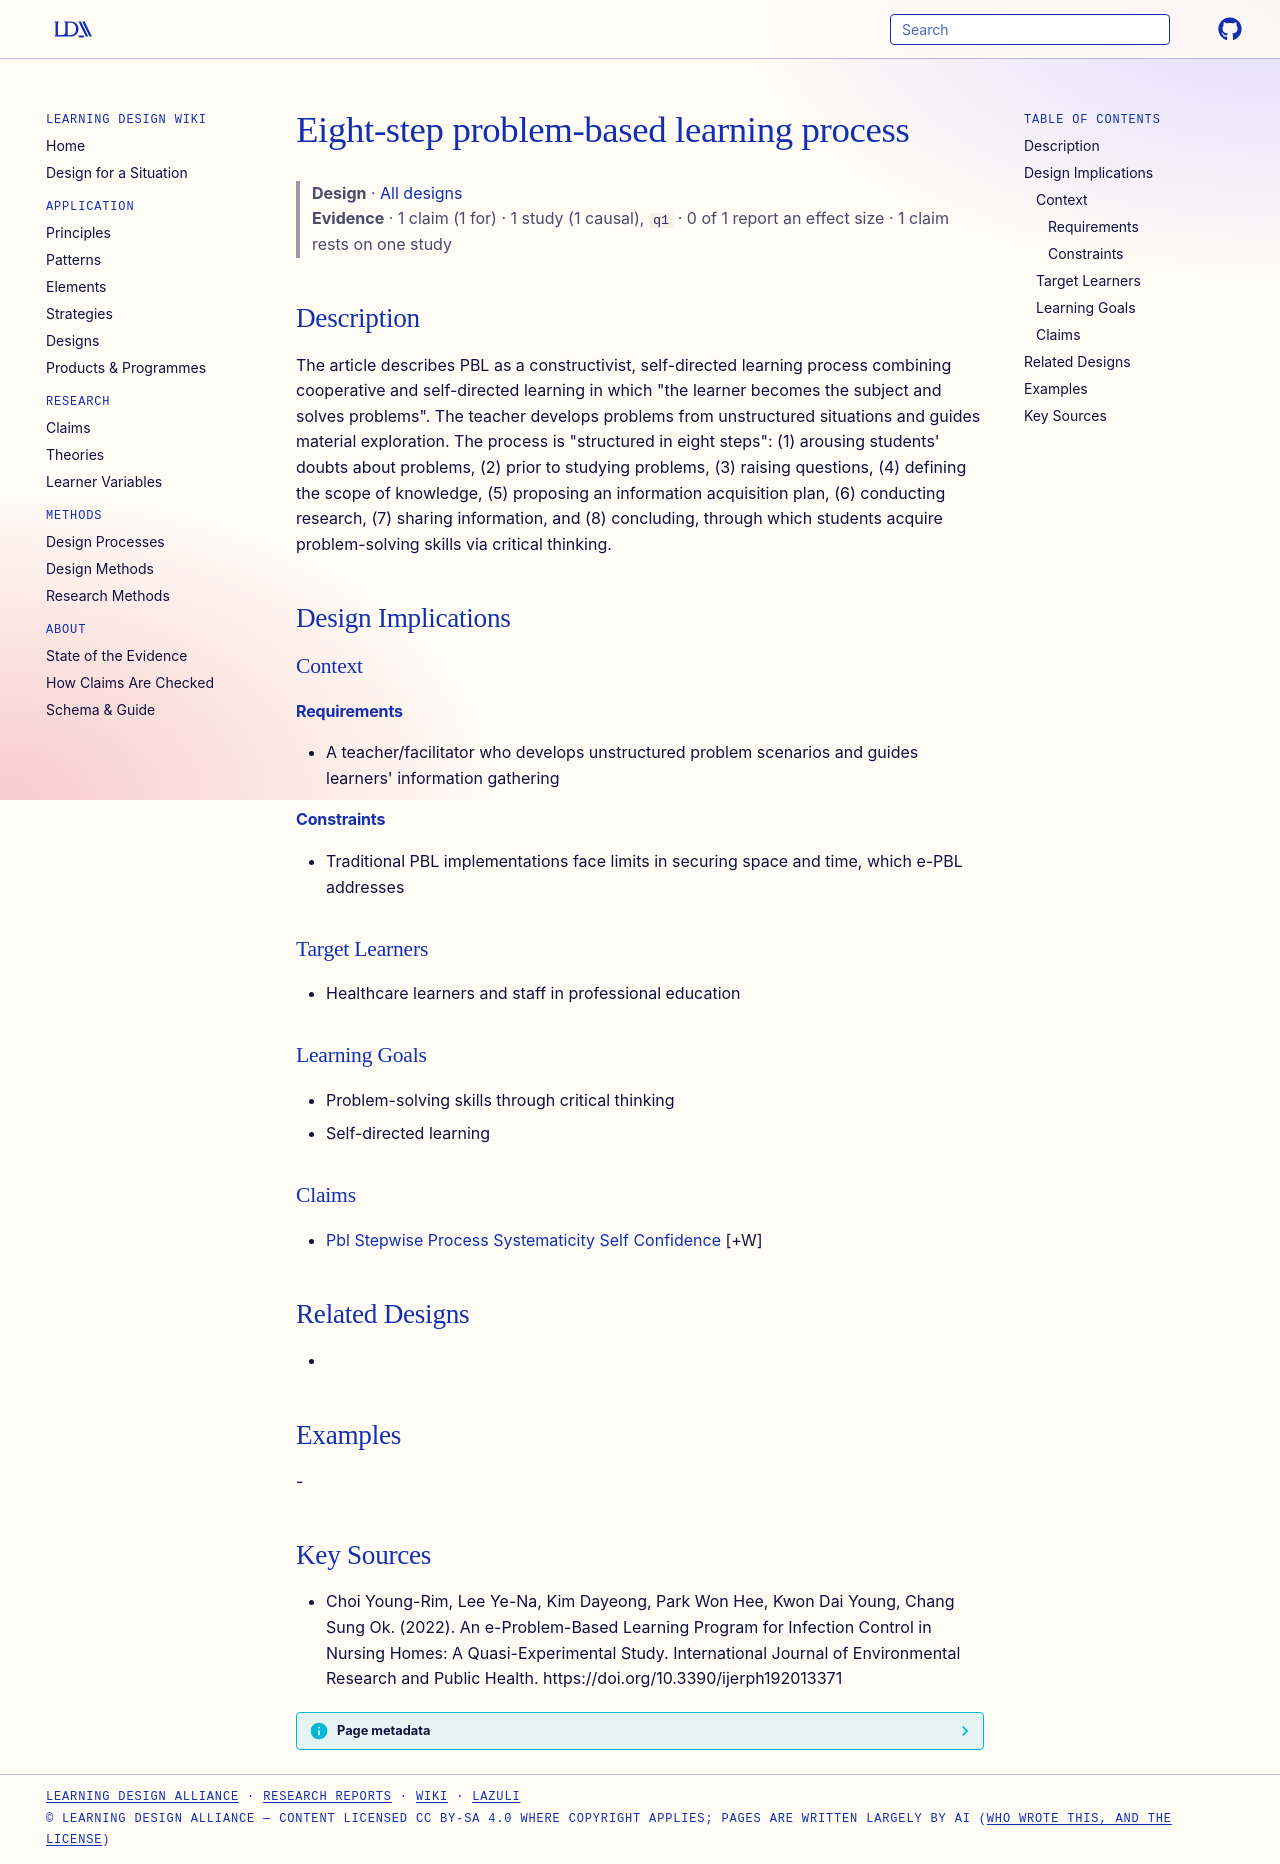

repository: Learning-Design-Alliance/learning-wiki · page: designs/pbl-eight-step-process/index.html · generator: mkdocs

---
type: design
id: pbl-eight-step-process
title: Eight-step problem-based learning process
description: "The article describes PBL as a constructivist, self-directed learning process combining cooperative and self-directed learning in which \"the learner becomes the subject and solves problems\"."
status: review
generated:
  by: "process:settle-candidates"
  at: 2026-11-07
sources:
  - id: choi-young-rim-2022
    resource: "https://doi.org/10.3390/ijerph192013371"
    title: "Choi Young-Rim, Lee Ye-Na, Kim Dayeong, Park Won Hee, Kwon Dai Young, Chang Sung Ok. (2022). An e-Problem-Based Learning Program for Infection Control in Nursing Homes: A Quasi-Experimental Study. International Journal of Environmental Research and Public Health. https://doi.org/10.3390/ijerph192013371"
    author: Choi Young-Rim, Lee Ye-Na, Kim Dayeong, Park Won Hee, Kwon Dai Young, Chang Sung Ok
---

# Eight-step problem-based learning process

> **Design** · [All designs](index.md)
> **Evidence** · 1 claim (1 for) · 1 study (1 causal), `q1` · 0 of 1 report an effect size · 1 claim rests on one study

## Description
The article describes PBL as a constructivist, self-directed learning process combining cooperative and self-directed learning in which "the learner becomes the subject and solves problems". The teacher develops problems from unstructured situations and guides material exploration. The process is "structured in eight steps": (1) arousing students' doubts about problems, (2) prior to studying problems, (3) raising questions, (4) defining the scope of knowledge, (5) proposing an information acquisition plan, (6) conducting research, (7) sharing information, and (8) concluding, through which students acquire problem-solving skills via critical thinking.

## Design Implications

### Context
#### Requirements
- A teacher/facilitator who develops unstructured problem scenarios and guides learners' information gathering
#### Constraints
- Traditional PBL implementations face limits in securing space and time, which e-PBL addresses

### Target Learners
- Healthcare learners and staff in professional education

### Learning Goals
- Problem-solving skills through critical thinking
- Self-directed learning

### Claims
- [Pbl Stepwise Process Systematicity Self Confidence](../claims/pbl-stepwise-process-systematicity-self-confidence.md) [+W]

## Related Designs
- 

## Examples
-

## Key Sources
- Choi Young-Rim, Lee Ye-Na, Kim Dayeong, Park Won Hee, Kwon Dai Young, Chang Sung Ok. (2022). An e-Problem-Based Learning Program for Infection Control in Nursing Homes: A Quasi-Experimental Study. International Journal of Environmental Research and Public Health. https://doi.org/10.3390/ijerph192013371
